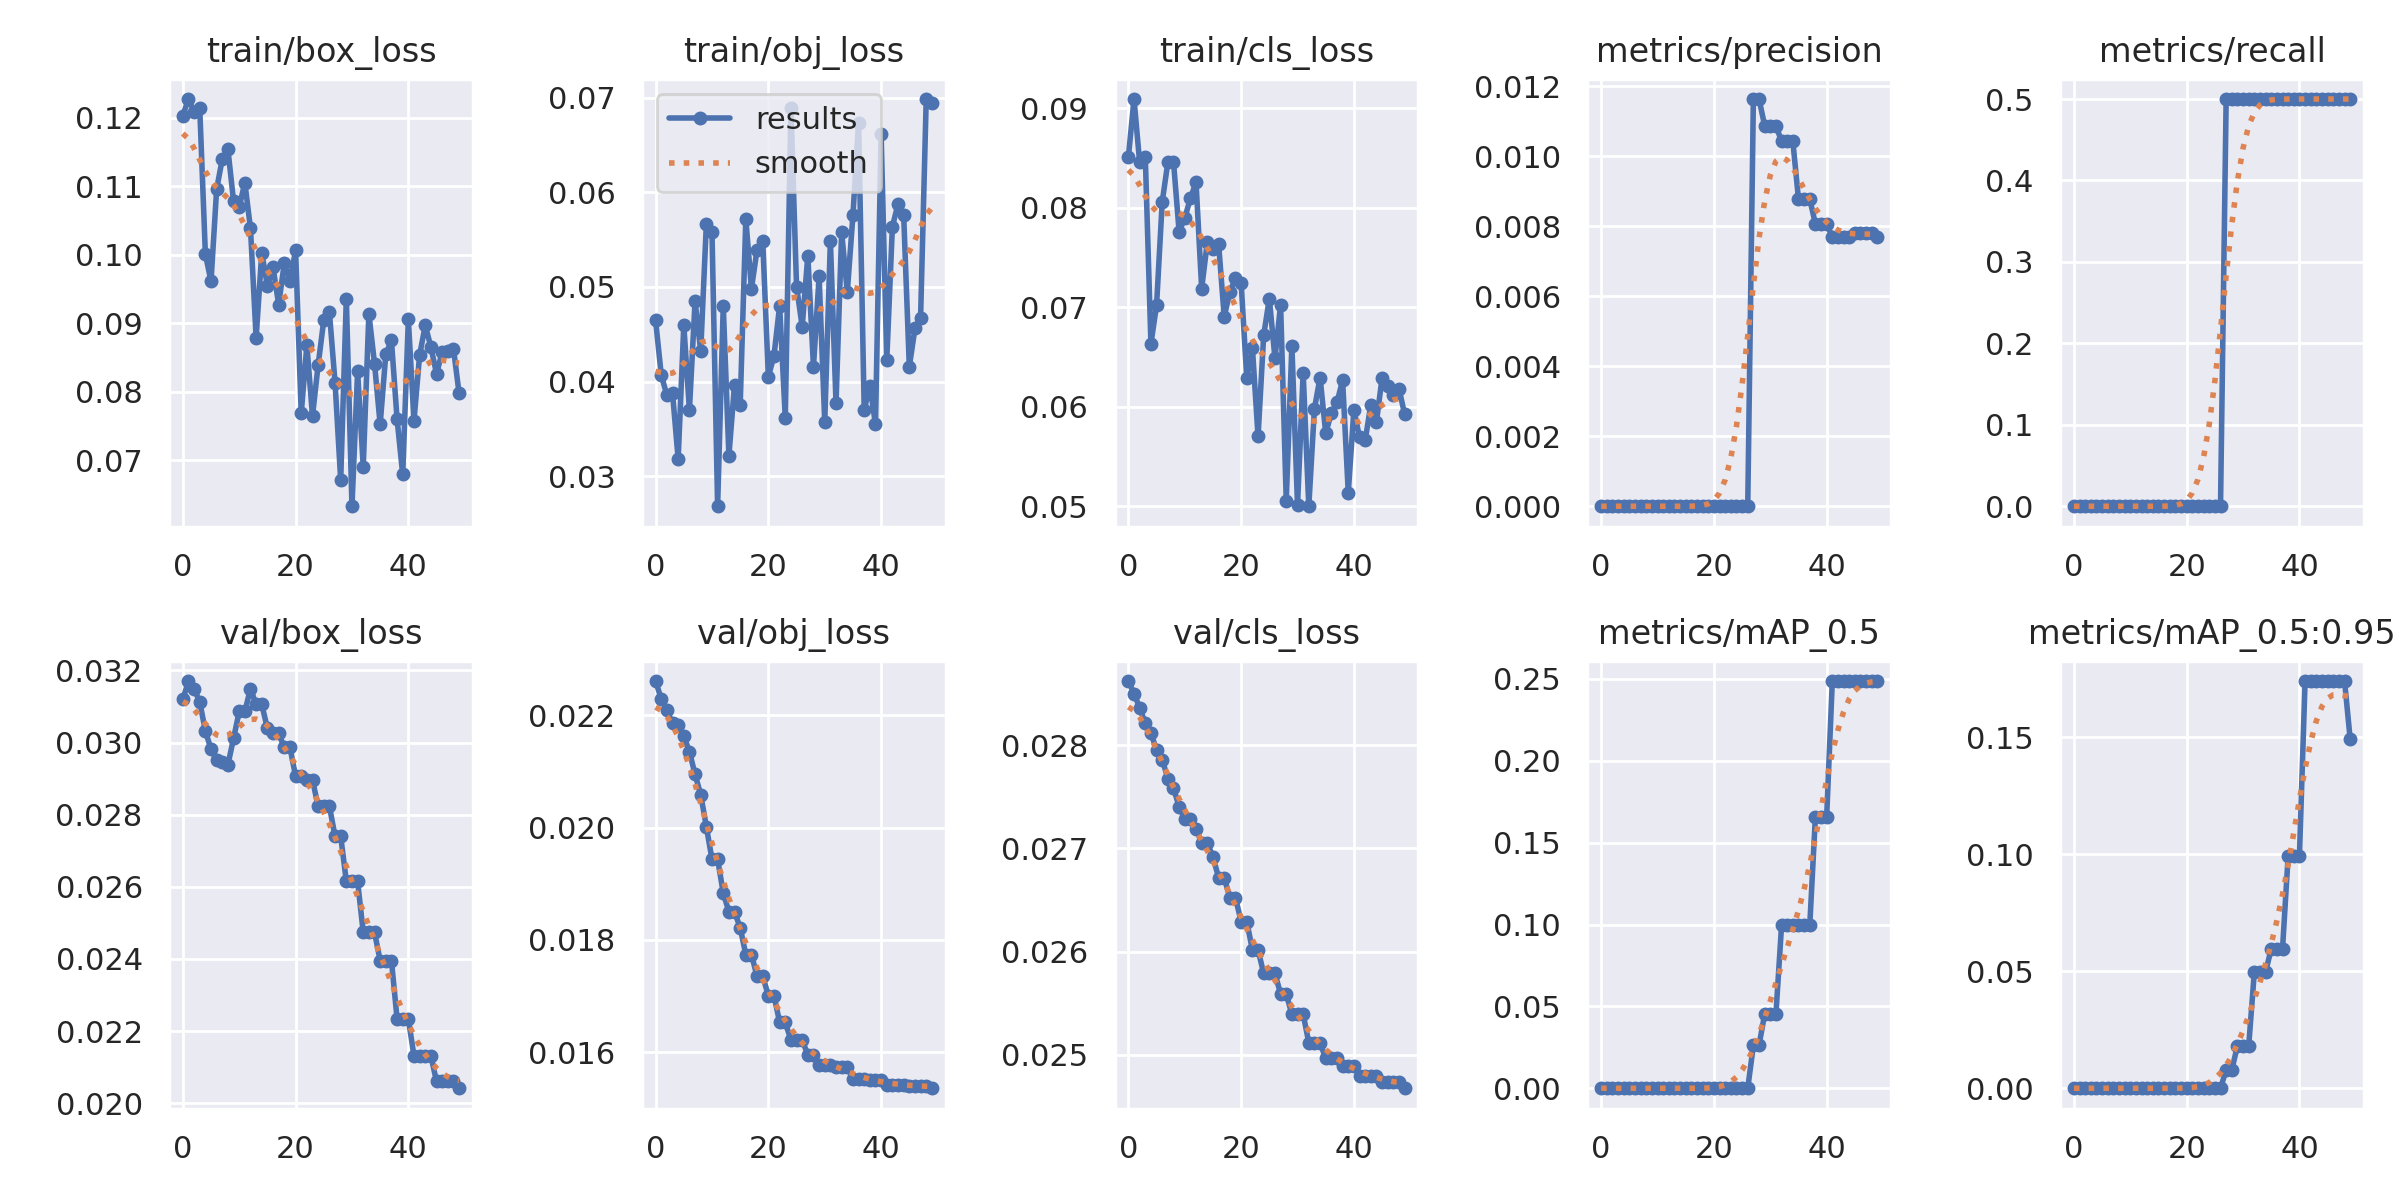

Source data for this figure (header and first rows):
epoch, train/box_loss, train/obj_loss, train/cls_loss, metrics/precision, metrics/recall, metrics/mAP_0.5, metrics/mAP_0.5:0.95, val/box_loss, val/obj_loss, val/cls_loss, x/lr0, x/lr1, x/lr2
0, 0.1203, 0.04646, 0.08509, 0, 0, 0, 0, 0.03119, 0.02261, 0.02863, 0.0991, 0.0001, 0.0001
1, 0.1228, 0.04071, 0.09094, 0, 0, 0, 0, 0.0317, 0.02229, 0.0285, 0.09729, 0.0002941, 0.0002941
2, 0.1209, 0.03854, 0.08457, 0, 0, 0, 0, 0.03149, 0.0221, 0.02837, 0.09548, 0.0004802, 0.0004802
3, 0.1214, 0.03879, 0.08514, 0, 0, 0, 0, 0.03113, 0.02186, 0.02821, 0.09366, 0.0006584, 0.0006584
4, 0.1001, 0.03181, 0.06634, 0, 0, 0, 0, 0.03032, 0.02182, 0.02812, 0.09183, 0.0008287, 0.0008287
5, 0.09613, 0.04596, 0.07021, 0, 0, 0, 0, 0.02982, 0.02163, 0.02795, 0.08999, 0.0009911, 0.0009911
6, 0.1096, 0.03701, 0.08059, 0, 0, 0, 0, 0.02953, 0.02136, 0.02786, 0.08815, 0.001146, 0.001146
7, 0.114, 0.04848, 0.08456, 0, 0, 0, 0, 0.02947, 0.02095, 0.02768, 0.08629, 0.001292, 0.001292
8, 0.1154, 0.04322, 0.08465, 0, 0, 0, 0, 0.02939, 0.02059, 0.02759, 0.08443, 0.001431, 0.001431
9, 0.1078, 0.05663, 0.07759, 0, 0, 0, 0, 0.03011, 0.02002, 0.0274, 0.08256, 0.001561, 0.001561
10, 0.107, 0.05586, 0.07898, 0, 0, 0, 0, 0.03086, 0.01944, 0.02728, 0.08068, 0.001684, 0.001684
11, 0.1105, 0.02681, 0.08094, 0, 0, 0, 0, 0.03086, 0.01944, 0.02728, 0.0788, 0.001799, 0.001799
12, 0.1038, 0.04799, 0.08257, 0, 0, 0, 0, 0.03149, 0.01884, 0.02719, 0.07691, 0.001906, 0.001906
13, 0.08786, 0.03216, 0.07189, 0, 0, 0, 0, 0.03106, 0.0185, 0.02705, 0.07501, 0.002005, 0.002005
14, 0.1003, 0.03967, 0.07653, 0, 0, 0, 0, 0.03106, 0.0185, 0.02705, 0.0731, 0.002096, 0.002096
15, 0.0955, 0.03748, 0.0759, 0, 0, 0, 0, 0.03039, 0.01822, 0.02692, 0.07118, 0.002179, 0.002179
16, 0.09816, 0.05717, 0.0764, 0, 0, 0, 0, 0.03025, 0.01774, 0.02672, 0.06925, 0.002255, 0.002255
17, 0.09274, 0.04983, 0.06904, 0, 0, 0, 0, 0.03025, 0.01774, 0.02672, 0.06732, 0.002322, 0.002322
18, 0.09878, 0.05395, 0.07155, 0, 0, 0, 0, 0.02986, 0.01735, 0.02652, 0.06538, 0.002381, 0.002381
19, 0.09621, 0.05487, 0.07294, 0, 0, 0, 0, 0.02986, 0.01735, 0.02652, 0.06343, 0.002433, 0.002433
20, 0.1007, 0.04049, 0.07245, 0, 0, 0, 0, 0.02907, 0.01701, 0.02629, 0.06148, 0.002476, 0.002476
21, 0.07686, 0.04274, 0.06287, 0, 0, 0, 0, 0.02907, 0.01701, 0.02629, 0.05951, 0.002512, 0.002512
22, 0.08679, 0.04801, 0.06591, 0, 0, 0, 0, 0.02897, 0.01653, 0.02602, 0.05754, 0.00254, 0.00254
23, 0.07645, 0.03615, 0.05702, 0, 0, 0, 0, 0.02897, 0.01653, 0.02602, 0.05556, 0.00256, 0.00256
24, 0.0839, 0.06895, 0.06719, 0, 0, 0, 0, 0.02823, 0.01622, 0.02579, 0.05357, 0.002572, 0.002572
25, 0.09047, 0.05005, 0.07087, 0, 0, 0, 0, 0.02823, 0.01622, 0.02579, 0.05158, 0.002576, 0.002576
26, 0.09159, 0.0458, 0.06488, 0, 0, 0, 0, 0.02823, 0.01622, 0.02579, 0.04957, 0.002572, 0.002572
27, 0.08134, 0.05332, 0.07028, 0.01163, 0.5, 0.02618, 0.007855, 0.0274, 0.01595, 0.02559, 0.04756, 0.00256, 0.00256
28, 0.06709, 0.04157, 0.05057, 0.01163, 0.5, 0.02618, 0.007855, 0.0274, 0.01595, 0.02559, 0.04554, 0.00254, 0.00254
29, 0.0936, 0.05111, 0.06615, 0.01087, 0.5, 0.04523, 0.01809, 0.02615, 0.01578, 0.02539, 0.04351, 0.002512, 0.002512
30, 0.06328, 0.03572, 0.0501, 0.01087, 0.5, 0.04523, 0.01809, 0.02615, 0.01578, 0.02539, 0.04148, 0.002477, 0.002477
31, 0.08296, 0.05487, 0.06344, 0.01087, 0.5, 0.04523, 0.01809, 0.02615, 0.01578, 0.02539, 0.03943, 0.002433, 0.002433
32, 0.06908, 0.03771, 0.05, 0.01042, 0.5, 0.0995, 0.04975, 0.02474, 0.01574, 0.02512, 0.03738, 0.002382, 0.002382
33, 0.09139, 0.05577, 0.0598, 0.01042, 0.5, 0.0995, 0.04975, 0.02474, 0.01574, 0.02512, 0.03532, 0.002322, 0.002322
34, 0.08412, 0.04944, 0.06294, 0.01042, 0.5, 0.0995, 0.04975, 0.02474, 0.01574, 0.02512, 0.03325, 0.002255, 0.002255
35, 0.07523, 0.05758, 0.05735, 0.008772, 0.5, 0.0995, 0.0597, 0.02396, 0.01552, 0.02496, 0.03118, 0.00218, 0.00218
36, 0.08546, 0.06734, 0.05935, 0.008772, 0.5, 0.0995, 0.0597, 0.02396, 0.01552, 0.02496, 0.0291, 0.002097, 0.002097
37, 0.08751, 0.03698, 0.06044, 0.008772, 0.5, 0.0995, 0.0597, 0.02396, 0.01552, 0.02496, 0.02701, 0.002005, 0.002005
38, 0.07599, 0.03958, 0.06266, 0.008065, 0.5, 0.1658, 0.0995, 0.02234, 0.0155, 0.02489, 0.02491, 0.001906, 0.001906
39, 0.06793, 0.03548, 0.05137, 0.008065, 0.5, 0.1658, 0.0995, 0.02234, 0.0155, 0.02489, 0.0228, 0.0018, 0.0018
40, 0.09058, 0.06621, 0.05969, 0.008065, 0.5, 0.1658, 0.0995, 0.02234, 0.0155, 0.02489, 0.02068, 0.001685, 0.001685
41, 0.07576, 0.04228, 0.05692, 0.007692, 0.5, 0.2487, 0.1741, 0.02131, 0.01542, 0.0248, 0.01856, 0.001562, 0.001562
42, 0.08537, 0.05638, 0.05663, 0.007692, 0.5, 0.2487, 0.1741, 0.02131, 0.01542, 0.0248, 0.01643, 0.001431, 0.001431
43, 0.08969, 0.05877, 0.06018, 0.007692, 0.5, 0.2487, 0.1741, 0.02131, 0.01542, 0.0248, 0.01429, 0.001293, 0.001293
44, 0.08654, 0.05761, 0.05848, 0.007692, 0.5, 0.2487, 0.1741, 0.02131, 0.01542, 0.0248, 0.01215, 0.001146, 0.001146
45, 0.08263, 0.04157, 0.06291, 0.007812, 0.5, 0.2487, 0.1741, 0.02061, 0.0154, 0.02473, 0.009992, 0.0009919, 0.0009919
46, 0.0858, 0.04561, 0.0621, 0.007812, 0.5, 0.2487, 0.1741, 0.02061, 0.0154, 0.02473, 0.00783, 0.0008296, 0.0008296
47, 0.08599, 0.04674, 0.06119, 0.007812, 0.5, 0.2487, 0.1741, 0.02061, 0.0154, 0.02473, 0.005659, 0.0006593, 0.0006593
48, 0.08631, 0.06987, 0.06182, 0.007812, 0.5, 0.2487, 0.1741, 0.02061, 0.0154, 0.02473, 0.003481, 0.0004811, 0.0004811
49, 0.07977, 0.06942, 0.05924, 0.007692, 0.5, 0.2487, 0.1492, 0.02042, 0.01536, 0.02467, 0.001295, 0.000295, 0.000295
